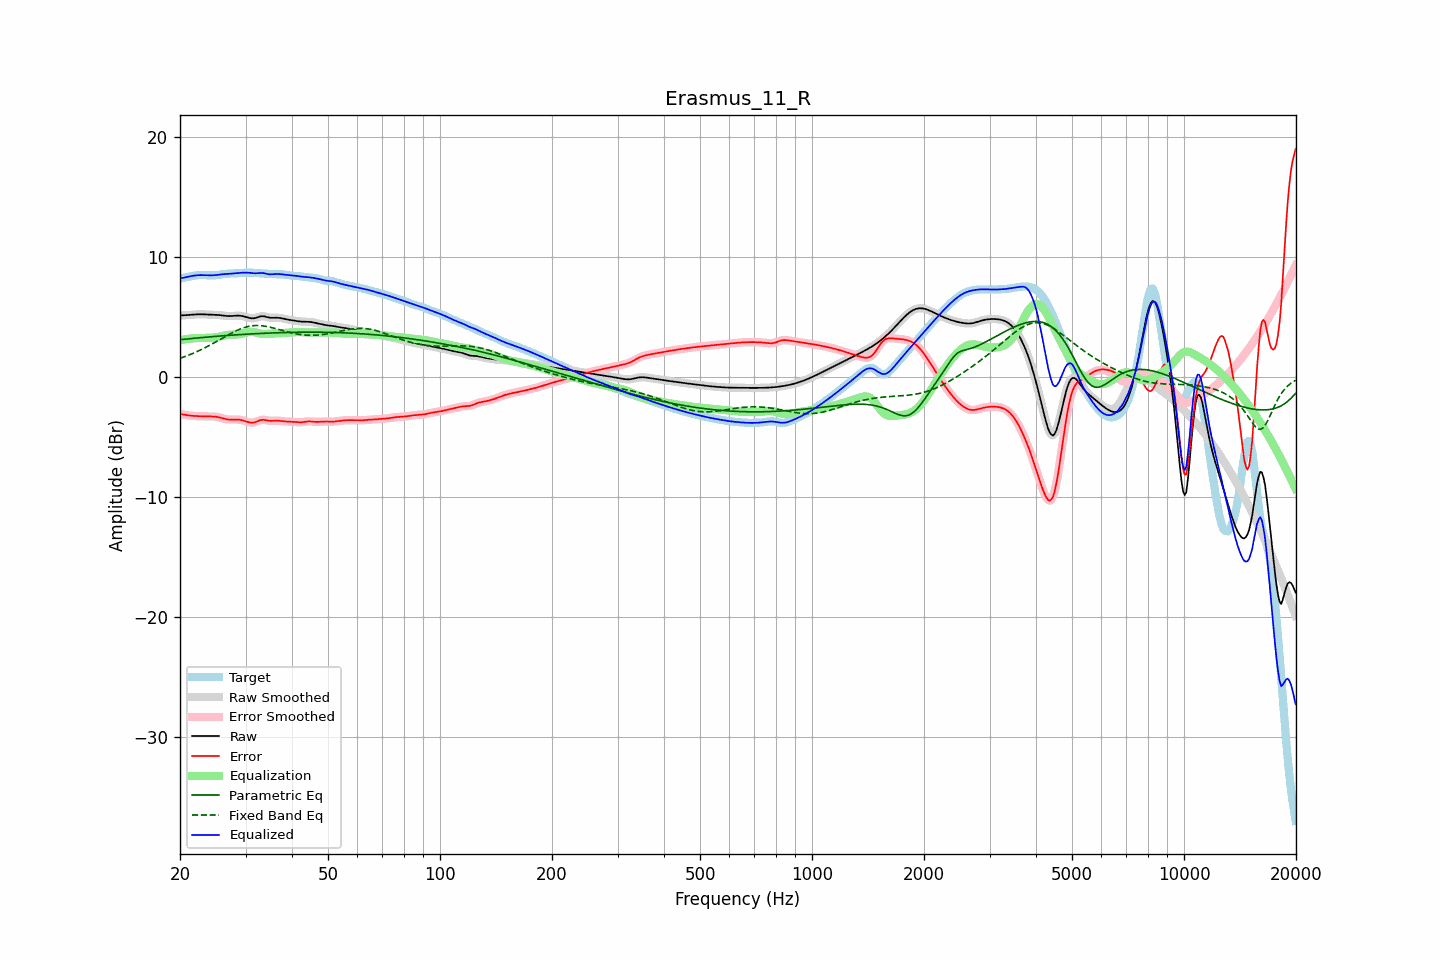

The data file committed next to this chart (first rows):
frequency, raw, error, smoothed, error_smoothed, equalization, parametric_eq, fixed_band_eq, equalized_raw, equalized_smoothed, target
20.00, 5.14, -3.08, 5.14, -3.08, 3.08, 3.12, 1.57, 8.22, 8.22, 8.22
20.20, 5.15, -3.11, 5.15, -3.11, 3.11, 3.13, 1.61, 8.25, 8.25, 8.25
20.40, 5.15, -3.13, 5.15, -3.13, 3.13, 3.15, 1.66, 8.28, 8.28, 8.28
20.61, 5.16, -3.15, 5.16, -3.15, 3.15, 3.16, 1.71, 8.31, 8.31, 8.31
20.81, 5.17, -3.17, 5.17, -3.17, 3.17, 3.17, 1.76, 8.34, 8.34, 8.34
21.02, 5.18, -3.19, 5.18, -3.19, 3.19, 3.19, 1.81, 8.37, 8.37, 8.37
21.23, 5.19, -3.21, 5.19, -3.21, 3.20, 3.20, 1.86, 8.40, 8.40, 8.40
21.44, 5.20, -3.22, 5.20, -3.22, 3.22, 3.21, 1.92, 8.42, 8.42, 8.42
21.66, 5.21, -3.23, 5.21, -3.23, 3.23, 3.23, 1.97, 8.45, 8.45, 8.45
21.87, 5.22, -3.24, 5.22, -3.24, 3.24, 3.24, 2.03, 8.47, 8.47, 8.47
22.09, 5.23, -3.25, 5.23, -3.25, 3.25, 3.25, 2.09, 8.48, 8.48, 8.48
22.31, 5.24, -3.26, 5.24, -3.26, 3.26, 3.26, 2.15, 8.49, 8.49, 8.49
22.54, 5.24, -3.26, 5.24, -3.26, 3.26, 3.28, 2.21, 8.50, 8.50, 8.50
22.76, 5.24, -3.27, 5.24, -3.27, 3.27, 3.29, 2.28, 8.51, 8.51, 8.51
22.99, 5.24, -3.27, 5.24, -3.27, 3.27, 3.30, 2.34, 8.51, 8.50, 8.51
23.22, 5.23, -3.27, 5.23, -3.27, 3.27, 3.31, 2.41, 8.50, 8.50, 8.50
23.45, 5.22, -3.27, 5.22, -3.27, 3.27, 3.33, 2.48, 8.50, 8.50, 8.50
23.69, 5.22, -3.28, 5.22, -3.27, 3.27, 3.34, 2.55, 8.49, 8.49, 8.49
23.92, 5.21, -3.28, 5.21, -3.28, 3.27, 3.35, 2.62, 8.49, 8.49, 8.49
24.16, 5.20, -3.28, 5.21, -3.28, 3.28, 3.36, 2.69, 8.48, 8.48, 8.48
24.40, 5.20, -3.28, 5.20, -3.28, 3.28, 3.37, 2.76, 8.48, 8.49, 8.48
24.65, 5.20, -3.29, 5.20, -3.29, 3.30, 3.38, 2.84, 8.49, 8.49, 8.49
24.89, 5.19, -3.30, 5.19, -3.30, 3.31, 3.39, 2.91, 8.50, 8.50, 8.50
25.14, 5.19, -3.32, 5.19, -3.32, 3.33, 3.41, 2.99, 8.52, 8.52, 8.51
25.39, 5.18, -3.35, 5.18, -3.35, 3.36, 3.42, 3.07, 8.54, 8.54, 8.53
25.65, 5.16, -3.38, 5.16, -3.38, 3.39, 3.43, 3.14, 8.55, 8.55, 8.55
25.91, 5.15, -3.42, 5.15, -3.42, 3.42, 3.44, 3.22, 8.57, 8.57, 8.57
26.16, 5.13, -3.46, 5.13, -3.46, 3.45, 3.45, 3.30, 8.58, 8.58, 8.59
26.43, 5.11, -3.49, 5.11, -3.49, 3.48, 3.46, 3.37, 8.59, 8.59, 8.60
26.69, 5.10, -3.52, 5.10, -3.52, 3.51, 3.47, 3.45, 8.60, 8.60, 8.62
26.96, 5.09, -3.54, 5.09, -3.54, 3.52, 3.48, 3.52, 8.61, 8.61, 8.62
27.23, 5.09, -3.55, 5.09, -3.54, 3.53, 3.49, 3.60, 8.62, 8.62, 8.63
27.50, 5.09, -3.54, 5.09, -3.54, 3.54, 3.50, 3.67, 8.63, 8.63, 8.64
27.77, 5.10, -3.54, 5.10, -3.54, 3.54, 3.51, 3.74, 8.64, 8.64, 8.64
28.05, 5.11, -3.53, 5.11, -3.53, 3.54, 3.51, 3.81, 8.65, 8.65, 8.65
28.33, 5.12, -3.53, 5.12, -3.53, 3.54, 3.52, 3.87, 8.67, 8.67, 8.66
28.62, 5.13, -3.54, 5.12, -3.54, 3.55, 3.53, 3.93, 8.68, 8.68, 8.67
28.90, 5.12, -3.56, 5.12, -3.56, 3.57, 3.54, 3.99, 8.69, 8.69, 8.68
29.19, 5.10, -3.58, 5.11, -3.58, 3.59, 3.55, 4.04, 8.70, 8.70, 8.69
29.48, 5.08, -3.61, 5.08, -3.61, 3.63, 3.56, 4.09, 8.71, 8.71, 8.70
29.78, 5.05, -3.65, 5.05, -3.65, 3.66, 3.57, 4.13, 8.71, 8.71, 8.70
30.08, 5.01, -3.70, 5.01, -3.70, 3.70, 3.57, 4.17, 8.72, 8.72, 8.71
30.38, 4.98, -3.74, 4.97, -3.74, 3.74, 3.58, 4.21, 8.71, 8.71, 8.71
30.68, 4.94, -3.77, 4.94, -3.77, 3.76, 3.59, 4.24, 8.70, 8.70, 8.71
30.99, 4.91, -3.80, 4.91, -3.80, 3.77, 3.60, 4.26, 8.68, 8.69, 8.71
31.30, 4.90, -3.80, 4.90, -3.80, 3.77, 3.61, 4.28, 8.67, 8.67, 8.70
31.61, 4.91, -3.78, 4.91, -3.78, 3.75, 3.61, 4.29, 8.66, 8.66, 8.69
31.93, 4.93, -3.74, 4.94, -3.74, 3.72, 3.62, 4.30, 8.66, 8.66, 8.68
32.24, 4.98, -3.69, 4.98, -3.69, 3.69, 3.63, 4.30, 8.67, 8.67, 8.67
32.57, 5.02, -3.63, 5.02, -3.64, 3.65, 3.63, 4.30, 8.68, 8.68, 8.66
32.89, 5.06, -3.59, 5.06, -3.59, 3.63, 3.64, 4.29, 8.69, 8.68, 8.65
33.22, 5.08, -3.57, 5.08, -3.57, 3.61, 3.65, 4.28, 8.68, 8.68, 8.64
33.55, 5.08, -3.56, 5.07, -3.57, 3.59, 3.65, 4.26, 8.67, 8.67, 8.64
33.89, 5.05, -3.58, 5.05, -3.58, 3.59, 3.66, 4.24, 8.64, 8.64, 8.63
34.23, 5.01, -3.61, 5.01, -3.61, 3.60, 3.66, 4.22, 8.61, 8.61, 8.62
34.57, 4.97, -3.64, 4.98, -3.63, 3.61, 3.67, 4.19, 8.58, 8.59, 8.61
34.92, 4.95, -3.65, 4.95, -3.65, 3.62, 3.67, 4.16, 8.57, 8.57, 8.60
35.27, 4.94, -3.65, 4.94, -3.65, 3.63, 3.68, 4.13, 8.57, 8.57, 8.59
35.62, 4.94, -3.65, 4.94, -3.64, 3.64, 3.69, 4.09, 8.58, 8.58, 8.59
35.97, 4.95, -3.63, 4.95, -3.64, 3.64, 3.69, 4.06, 8.60, 8.59, 8.59
... 635 more rows
